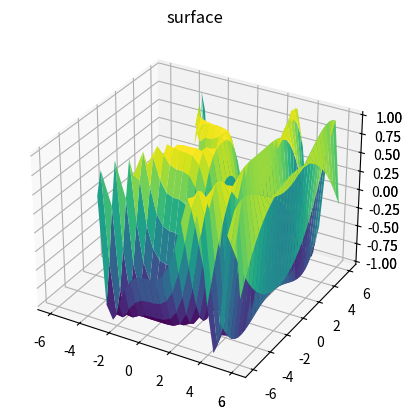

This figure's Python source:
import matplotlib.pyplot as plt
import numpy as np
import pandas as pd

from mpl_toolkits import mplot3d


"""
#assigns values to x and y var
x = [1,2,3]
y = [1,2,3]
z = [10,11,12]
#assigns vars to graph
plt.plot(x,y,z)
#print graph
plt.show()
"""
def f(x, y):
    return np.sin(np.sqrt(x ** 3 + y ** 2))

x = np.linspace(-6, 6, 30)
y = np.linspace(-6, 6, 30)

X, Y = np.meshgrid(x, y)
Z = f(X, Y)

fig = plt.figure()
ax = plt.axes(projection='3d')
ax.contour3D(X, Y, Z, 50, cmap='binary')
ax.set_xlabel('x')
ax.set_ylabel('y')
ax.set_zlabel('z');

ax = plt.axes(projection='3d')
ax.plot_surface(X, Y, Z, rstride=1, cstride=1,
                cmap='viridis', edgecolor='none')
ax.set_title('surface');

plt.show()